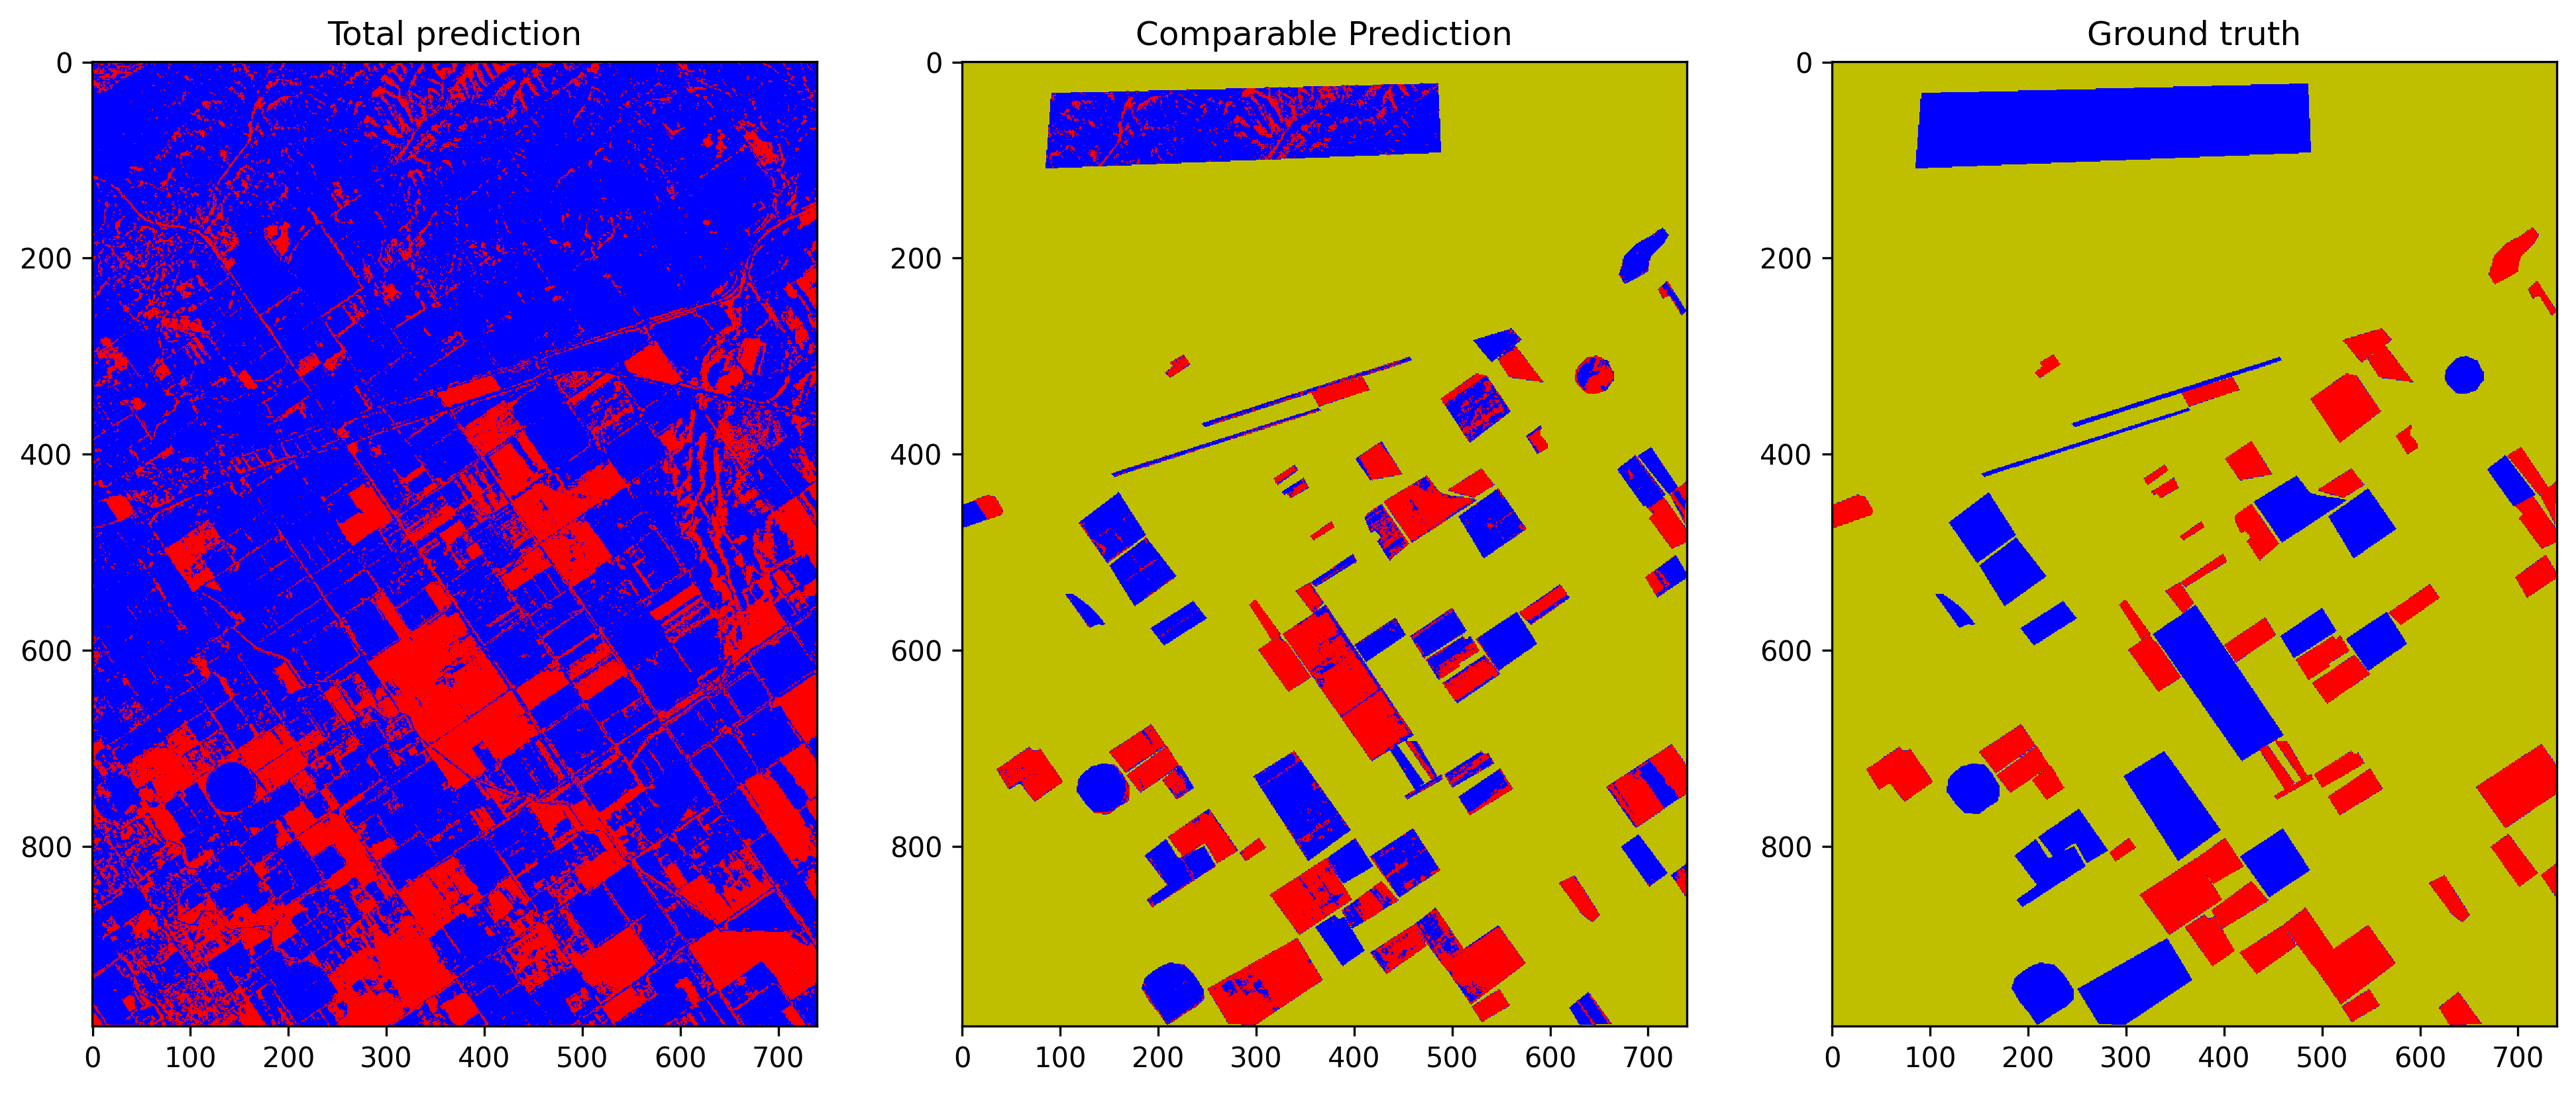

The file beside this chart, header and first rows:
total_examples, overall_accuracy, false_positives_num, false_negatives_num, true_negatives_num, true_positives_num, threshold
728160, 0.667, 23180, 20958, 57238, 31176, 0.1494
728160, 0.689, 20260, 20968, 60158, 31166, 0.1494
